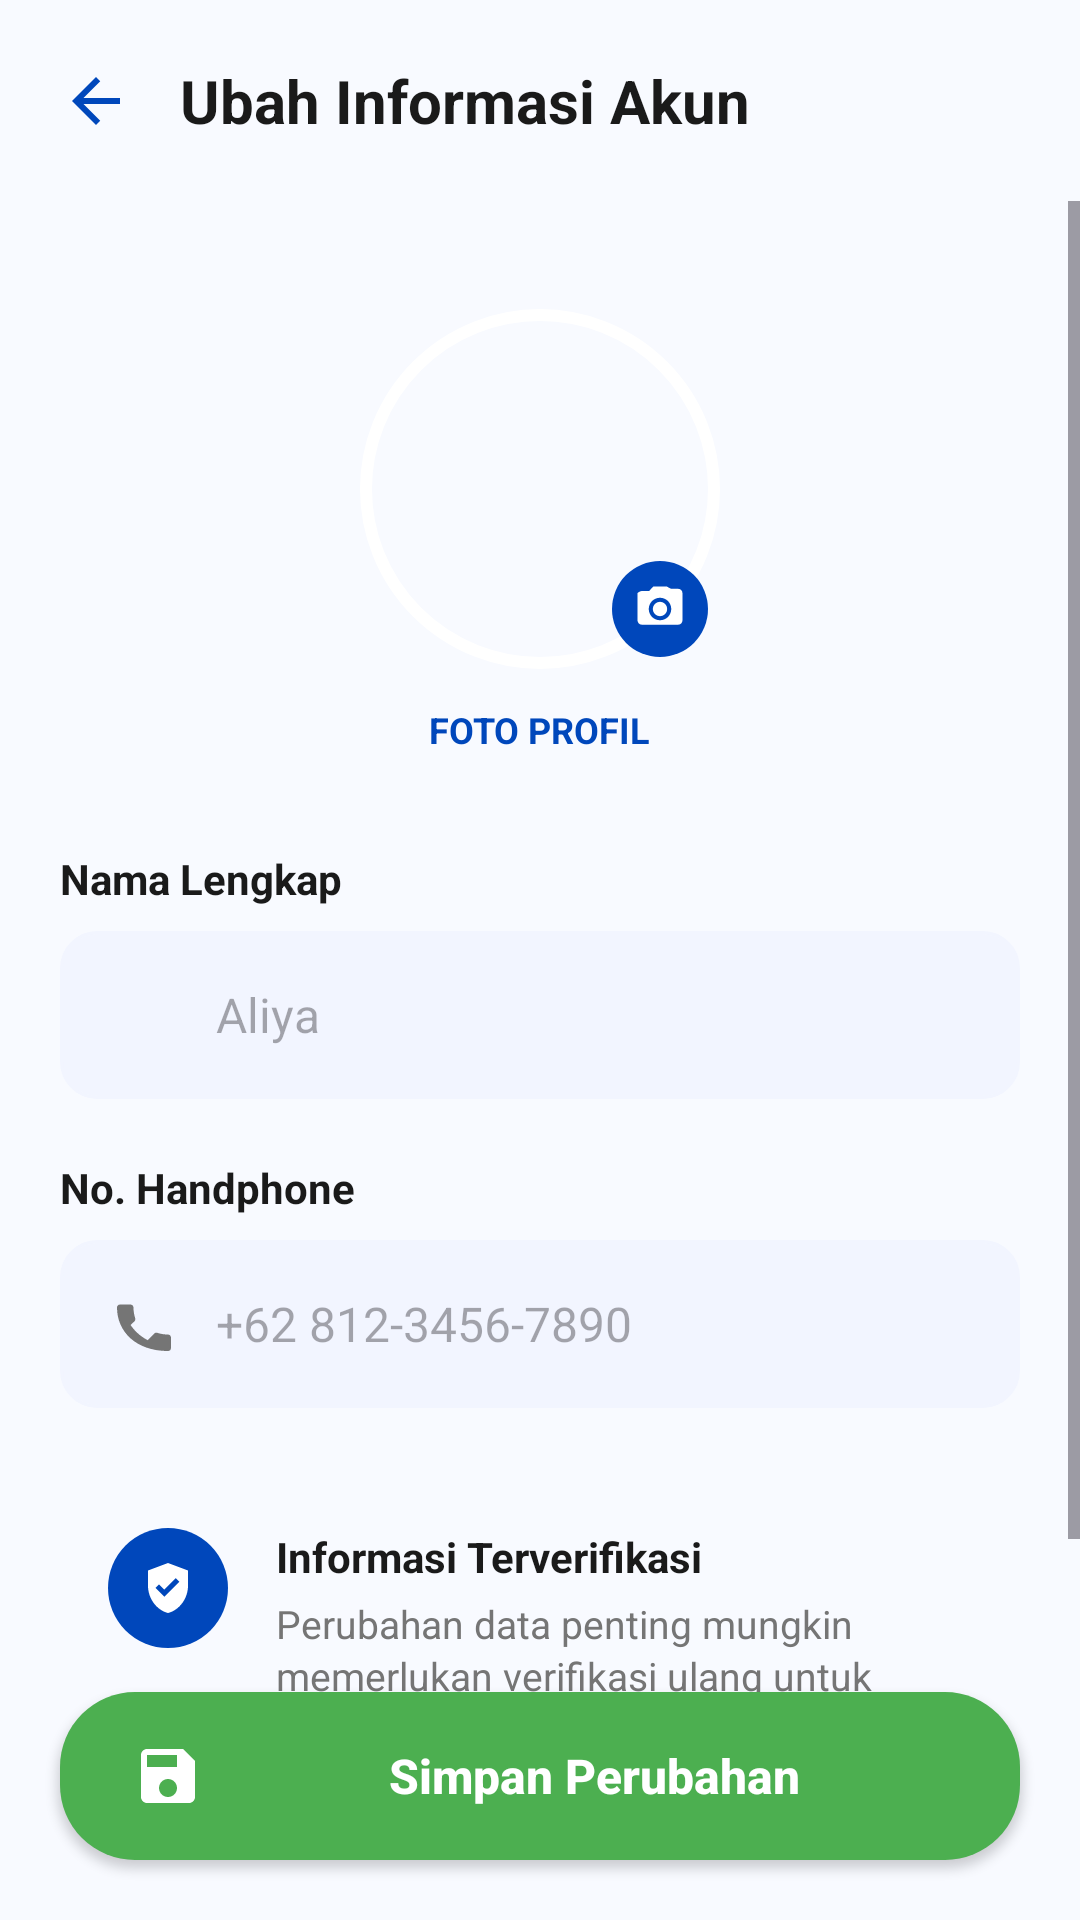

Here is an Android app screen rendered from its layout file. Give the layout XML and the strings, colors and styles it references.
<!-- AndroidManifest.xml: application theme Theme.PawRanger -->
<!-- res/layout/fragment_edit_account.xml -->
<?xml version="1.0" encoding="utf-8"?>
<androidx.constraintlayout.widget.ConstraintLayout xmlns:android="http://schemas.android.com/apk/res/android"
    xmlns:app="http://schemas.android.com/apk/res-auto"
    android:layout_width="match_parent"
    android:layout_height="match_parent"
    android:background="#F8FAFF">

    
    <androidx.constraintlayout.widget.ConstraintLayout
        android:id="@+id/header"
        android:layout_width="match_parent"
        android:layout_height="wrap_content"
        android:padding="20dp"
        app:layout_constraintTop_toTopOf="parent">

        <ImageView
            android:id="@+id/btn_back"
            android:layout_width="24dp"
            android:layout_height="24dp"
            android:src="@drawable/ic_back"
            android:contentDescription="Kembali"
            app:layout_constraintBottom_toBottomOf="parent"
            app:layout_constraintStart_toStartOf="parent"
            app:layout_constraintTop_toTopOf="parent"
            app:tint="@color/design_blue" />

        <TextView
            android:id="@+id/tv_title"
            android:layout_width="wrap_content"
            android:layout_height="wrap_content"
            android:layout_marginStart="16dp"
            android:text="Ubah Informasi Akun"
            android:textColor="@color/design_text_dark"
            android:textSize="20sp"
            android:textStyle="bold"
            app:layout_constraintBottom_toBottomOf="parent"
            app:layout_constraintStart_toEndOf="@id/btn_back"
            app:layout_constraintTop_toTopOf="parent" />
    </androidx.constraintlayout.widget.ConstraintLayout>

    <ScrollView
        android:layout_width="match_parent"
        android:layout_height="0dp"
        app:layout_constraintBottom_toTopOf="@id/btn_save_changes"
        app:layout_constraintTop_toBottomOf="@id/header">

        <LinearLayout
            android:layout_width="match_parent"
            android:layout_height="wrap_content"
            android:gravity="center_horizontal"
            android:orientation="vertical"
            android:padding="20dp">

            
            <FrameLayout
                android:id="@+id/btn_change_photo"
                android:layout_width="120dp"
                android:layout_height="120dp"
                android:layout_marginTop="16dp">

                <com.google.android.material.imageview.ShapeableImageView
                    android:id="@+id/iv_edit_profile_picture"
                    android:layout_width="match_parent"
                    android:layout_height="match_parent"
                    android:padding="2dp"
                    android:scaleType="centerCrop"
                    android:src="@drawable/ic_person"
                    app:shapeAppearanceOverlay="@style/CircleShape"
                    app:strokeColor="@color/white"
                    app:strokeWidth="4dp" />

                <View
                    android:layout_width="32dp"
                    android:layout_height="32dp"
                    android:layout_gravity="bottom|end"
                    android:layout_marginEnd="4dp"
                    android:layout_marginBottom="4dp"
                    android:background="@drawable/bg_blue_pill" />

                <ImageView
                    android:layout_width="18dp"
                    android:layout_height="18dp"
                    android:layout_gravity="bottom|end"
                    android:layout_marginEnd="11dp"
                    android:layout_marginBottom="11dp"
                    android:src="@drawable/ic_camera"
                    android:contentDescription="Ganti Foto"
                    app:tint="@color/white" />
            </FrameLayout>

            <TextView
                android:layout_width="wrap_content"
                android:layout_height="wrap_content"
                android:layout_marginTop="12dp"
                android:text="FOTO PROFIL"
                android:textColor="@color/design_blue"
                android:textSize="12sp"
                android:textStyle="bold" />

            
            <LinearLayout
                android:layout_width="match_parent"
                android:layout_height="wrap_content"
                android:layout_marginTop="32dp"
                android:orientation="vertical">

                
                <TextView
                    android:layout_width="wrap_content"
                    android:layout_height="wrap_content"
                    android:text="Nama Lengkap"
                    android:textColor="@color/design_text_dark"
                    android:textSize="14sp"
                    android:textStyle="bold" />

                <LinearLayout
                    android:layout_width="match_parent"
                    android:layout_height="wrap_content"
                    android:layout_marginTop="8dp"
                    android:background="@drawable/bg_input_field"
                    android:backgroundTint="#F2F5FF"
                    android:gravity="center_vertical"
                    android:orientation="horizontal"
                    android:padding="16dp">

                    <ImageView
                        android:layout_width="24dp"
                        android:layout_height="24dp"
                        android:src="@drawable/ic_person"
                        android:contentDescription="Ikon Nama"
                        app:tint="@color/design_text_gray" />

                    <EditText
                        android:id="@+id/et_edit_name"
                        android:layout_width="match_parent"
                        android:layout_height="wrap_content"
                        android:layout_marginStart="12dp"
                        android:background="@null"
                        android:hint="Aliya"
                        android:inputType="textPersonName"
                        android:textColor="@color/design_text_dark"
                        android:textSize="16sp"
                        android:importantForAutofill="no" />
                </LinearLayout>

                
                <TextView
                    android:layout_width="wrap_content"
                    android:layout_height="wrap_content"
                    android:layout_marginTop="20dp"
                    android:text="No. Handphone"
                    android:textColor="@color/design_text_dark"
                    android:textSize="14sp"
                    android:textStyle="bold" />

                <LinearLayout
                    android:layout_width="match_parent"
                    android:layout_height="wrap_content"
                    android:layout_marginTop="8dp"
                    android:background="@drawable/bg_input_field"
                    android:backgroundTint="#F2F5FF"
                    android:gravity="center_vertical"
                    android:orientation="horizontal"
                    android:padding="16dp">

                    <ImageView
                        android:layout_width="24dp"
                        android:layout_height="24dp"
                        android:src="@drawable/ic_phone"
                        android:contentDescription="Ikon Telepon"
                        app:tint="@color/design_text_gray" />

                    <EditText
                        android:id="@+id/et_edit_phone"
                        android:layout_width="match_parent"
                        android:layout_height="wrap_content"
                        android:layout_marginStart="12dp"
                        android:background="@null"
                        android:hint="+62 812-3456-7890"
                        android:inputType="phone"
                        android:textColor="@color/design_text_dark"
                        android:textSize="16sp"
                        android:importantForAutofill="no" />
                </LinearLayout>

                
                <LinearLayout
                    android:layout_width="match_parent"
                    android:layout_height="wrap_content"
                    android:layout_marginTop="24dp"
                    android:background="@drawable/bg_white_rounded"
                    android:backgroundTint="#F2F5FF"
                    android:orientation="horizontal"
                    android:padding="16dp">

                    <ImageView
                        android:layout_width="40dp"
                        android:layout_height="40dp"
                        android:background="@drawable/bg_blue_pill"
                        android:padding="10dp"
                        android:src="@drawable/ic_shield_check"
                        android:contentDescription="Ikon Terverifikasi"
                        app:tint="@color/white" />

                    <LinearLayout
                        android:layout_width="match_parent"
                        android:layout_height="wrap_content"
                        android:layout_marginStart="16dp"
                        android:orientation="vertical">

                        <TextView
                            android:layout_width="wrap_content"
                            android:layout_height="wrap_content"
                            android:text="Informasi Terverifikasi"
                            android:textColor="@color/design_text_dark"
                            android:textSize="14sp"
                            android:textStyle="bold" />

                        <TextView
                            android:layout_width="wrap_content"
                            android:layout_height="wrap_content"
                            android:layout_marginTop="4dp"
                            android:text="Perubahan data penting mungkin memerlukan verifikasi ulang untuk menjaga keamanan akun Anda."
                            android:textColor="@color/design_text_gray"
                            android:textSize="13sp"
                            android:lineSpacingExtra="2dp" />
                    </LinearLayout>
                </LinearLayout>
            </LinearLayout>

        </LinearLayout>
    </ScrollView>

    
    <androidx.appcompat.widget.AppCompatButton
        android:id="@+id/btn_save_changes"
        android:layout_width="match_parent"
        android:layout_height="56dp"
        android:layout_margin="20dp"
        android:background="@drawable/bg_button_primary"
        android:drawableStart="@drawable/ic_save"
        android:drawablePadding="12dp"
        android:paddingHorizontal="24dp"
        android:text="Simpan Perubahan"
        android:textAllCaps="false"
        android:textColor="@color/white"
        android:textSize="16sp"
        android:textStyle="bold"
        app:layout_constraintBottom_toBottomOf="parent" />

</androidx.constraintlayout.widget.ConstraintLayout>
<!-- resources referenced by this layout -->
<resources>
  <color name="design_blue">#0047BB</color>
  <color name="design_text_dark">#1A1A1A</color>
  <color name="design_text_gray">#757575</color>
  <color name="white">#FFFFFFFF</color>
  <!-- drawable bg_blue_pill (drawable) -->
  <?xml version="1.0" encoding="utf-8"?>
  <shape xmlns:android="http://schemas.android.com/apk/res/android">
      <solid android:color="@color/primary_blue" />
      <corners android:radius="24dp" />
  </shape>
  <!-- drawable bg_button_primary (drawable) -->
  <?xml version="1.0" encoding="utf-8"?>
  <shape xmlns:android="http://schemas.android.com/apk/res/android">
      <solid android:color="@color/status_green" />
      <corners android:radius="25dp" />
  </shape>
  <!-- drawable bg_input_field (drawable) -->
  <?xml version="1.0" encoding="utf-8"?>
  <shape xmlns:android="http://schemas.android.com/apk/res/android">
      <solid android:color="#F2F4F7" />
      <corners android:radius="12dp" />
      <stroke android:width="1dp" android:color="#E4E7EC" />
  </shape>
  <!-- drawable ic_back (drawable) -->
  <vector xmlns:android="http://schemas.android.com/apk/res/android"
      android:width="24dp"
      android:height="24dp"
      android:viewportWidth="24"
      android:viewportHeight="24">
      <path
          android:fillColor="#435334"
          android:pathData="M20,11H7.83l5.59,-5.59L12,4l-8,8 8,8 1.41,-1.41L7.83,13H20V11z"/>
  </vector>
  <!-- drawable ic_save (drawable) -->
  <?xml version="1.0" encoding="utf-8"?>
  <vector xmlns:android="http://schemas.android.com/apk/res/android"
      android:width="24dp"
      android:height="24dp"
      android:viewportWidth="24"
      android:viewportHeight="24">
      <path
          android:fillColor="#FFFFFF"
          android:pathData="M17,3H5C3.89,3 3,3.9 3,5v14c0,1.1 0.89,2 2,2h14c1.1,0 2,-0.9 2,-2V7L17,3zM12,19c-1.66,0 -3,-1.34 -3,-3s1.34,-3 3,-3s3,1.34 3,3s-1.34,3 -3,3zM15,9H5V5h10V9z" />
  </vector>
  <!-- drawable ic_shield_check (drawable) -->
  <?xml version="1.0" encoding="utf-8"?>
  <vector xmlns:android="http://schemas.android.com/apk/res/android"
      android:width="24dp"
      android:height="24dp"
      android:viewportWidth="24"
      android:viewportHeight="24">
      <path
          android:fillColor="#FFFFFF"
          android:pathData="M12,2L4,5v6.09c0,5.05 3.41,9.76 8,10.91c4.59,-1.15 8,-5.86 8,-10.91V5L12,2zM10.5,15.5L7,12l1.41,-1.41l2.09,2.09l4.59,-4.59L16.5,9.5L10.5,15.5z" />
  </vector>
  <style name="CircleShape">
          <item name="cornerFamily">rounded</item>
          <item name="cornerSize">50%</item>
      </style>
  <style name="Theme.PawRanger" parent="Base.Theme.PawRanger" />
  <color name="primary_blue">#0047BB</color>
  <color name="status_green">#4CAF50</color>
  <style name="Base.Theme.PawRanger" parent="Theme.Material3.Light.NoActionBar">
          <item name="colorPrimary">@color/primary_blue</item>
          <item name="android:windowBackground">@color/bg_light</item>
          <item name="android:statusBarColor">@color/white</item>
          <item name="android:windowLightStatusBar">true</item>
          <item name="bottomNavigationStyle">@style/CustomBottomNav</item>
      </style>
  <color name="bg_light">#F8FAFF</color>
  <style name="CustomBottomNav" parent="Widget.Material3.BottomNavigationView">
          <item name="backgroundTint">@android:color/transparent</item>
          <item name="itemActiveIndicatorStyle">@style/App.Custom.Indicator</item>
          <item name="itemIconTint">@color/nav_item_color_selector</item>
          <item name="itemTextColor">@color/nav_item_color_selector</item>
      </style>
  <style name="App.Custom.Indicator" parent="Widget.Material3.BottomNavigationView.ActiveIndicator">
          <item name="android:color">@android:color/transparent</item>
      </style>
</resources>
